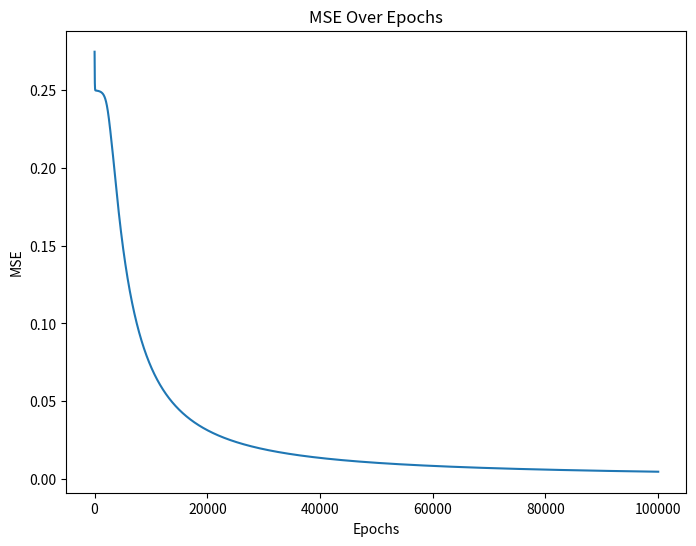
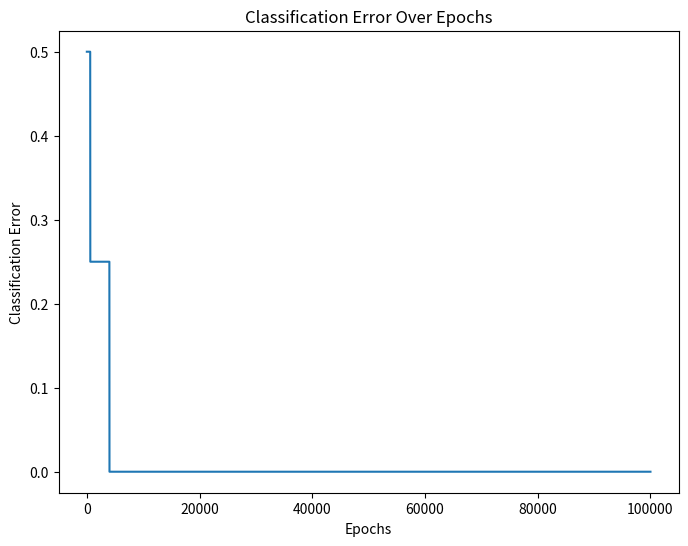
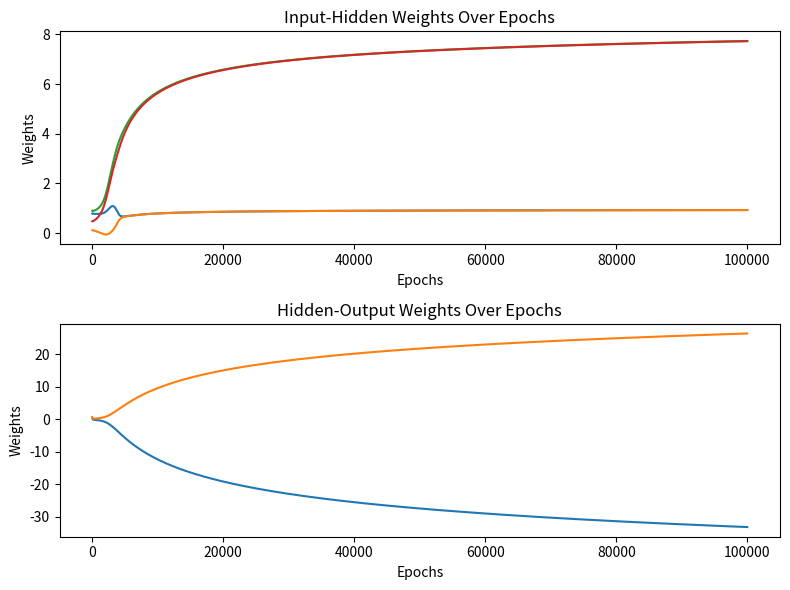

Python code for these plots, in order:
import numpy as np
import matplotlib.pyplot as plt


# Activation and its derivative
def sigmoid(x):
    return 1 / (1 + np.exp(-x))


def sigmoid_derivative(x):
    return x * (1 - x)


# wXOR input and output
X = np.array([[0, 0], [0, 1], [1, 0], [1, 1]])
expected_output = np.array([[0], [1], [1], [0]])

# Parameters
input_size = 2
hidden_size = 2
output_size = 1
learning_rate = 0.1
epochs = 100000

# Random weights
weights_hidden_input = np.random.uniform(size=(input_size, hidden_size))
weights_hidden_output = np.random.uniform(size=(hidden_size, output_size))
# Lists to save the data
mse_history = []
classification_errors = []
input_hidden_weights_history = []
output_hidden_weights_history = []

# Training
for _ in range(epochs):
    # Forward propagation
    hidden_layer_input = np.dot(X, weights_hidden_input)
    hidden_layer_output = sigmoid(hidden_layer_input)

    output_layer_input = np.dot(hidden_layer_output, weights_hidden_output)
    predicted_output = sigmoid(output_layer_input)

    # Error and backward propagation
    error = expected_output - predicted_output
    d_predicted_output = error * sigmoid_derivative(predicted_output)

    error_hidden_layer = d_predicted_output.dot(weights_hidden_output.T)
    d_hidden_layer = error_hidden_layer * sigmoid_derivative(hidden_layer_output)

    # Weights update
    weights_hidden_output += hidden_layer_output.T.dot(d_predicted_output) * learning_rate
    weights_hidden_input += X.T.dot(d_hidden_layer) * learning_rate

    # MSE saving
    mse = np.mean(np.square(error))
    mse_history.append(mse)

    predictions = (predicted_output > 0.5).astype(int)
    classification_error = np.mean(np.abs(predictions - expected_output))
    classification_errors.append(classification_error)

    input_hidden_weights_history.append(weights_hidden_input.copy())
    output_hidden_weights_history.append(weights_hidden_output.copy())

plt.figure(figsize=(8, 6))
plt.plot(mse_history)
plt.title('MSE Over Epochs')
plt.xlabel('Epochs')
plt.ylabel('MSE')
plt.show()
plt.savefig('MSE.png')

plt.figure(figsize=(8, 6))
plt.plot(classification_errors)
plt.title('Classification Error Over Epochs')
plt.xlabel('Epochs')
plt.ylabel('Classification Error')
plt.show()
plt.savefig('ClassificationError.png')

plt.figure(figsize=(8, 6))
plt.subplot(2, 1, 1)
input_hidden_weights_history = np.array(input_hidden_weights_history)
for i in range(input_hidden_weights_history.shape[2]):
    plt.plot(input_hidden_weights_history[:, :, i])
plt.title('Input-Hidden Weights Over Epochs')
plt.xlabel('Epochs')
plt.ylabel('Weights')

plt.subplot(2, 1, 2)
output_hidden_weights_history = np.array(output_hidden_weights_history)
for i in range(output_hidden_weights_history.shape[2]):
    plt.plot(output_hidden_weights_history[:, :, i])
plt.title('Hidden-Output Weights Over Epochs')
plt.xlabel('Epochs')
plt.ylabel('Weights')

plt.tight_layout()
plt.show()
plt.savefig('Hidden-OutputWeights.png')
